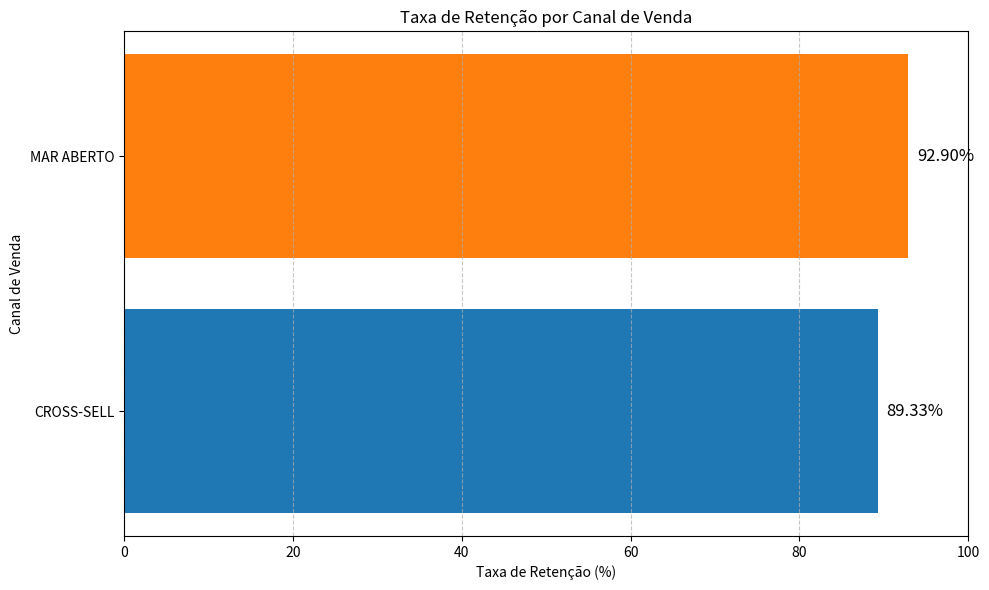

Write Python code to recreate this figure.
import pandas as pd
import matplotlib.pyplot as plt

# Dados fornecidos
data = {
    'taxa_retencao': [0.893297, 0.928994],
    'canal_venda': ['CROSS-SELL', 'MAR ABERTO']
}

df = pd.DataFrame(data)

# Converter a taxa de retenção para porcentagem
df['taxa_retencao_pct'] = df['taxa_retencao'] * 100

# Criar o gráfico de barras horizontais
plt.figure(figsize=(10, 6))
bars = plt.barh(df['canal_venda'], df['taxa_retencao_pct'], color=['#1f77b4', '#ff7f0e'])

plt.title('Taxa de Retenção por Canal de Venda')
plt.xlabel('Taxa de Retenção (%)')
plt.ylabel('Canal de Venda')
plt.xlim(0, 100)
plt.grid(axis='x', linestyle='--', alpha=0.7)

# Adicionar os valores percentuais em cada barra
for bar in bars:
    width = bar.get_width()
    plt.text(width + 1, bar.get_y() + bar.get_height()/2, f'{width:.2f}%', 
             va='center', ha='left', fontsize=12)

plt.tight_layout()
plt.show()
